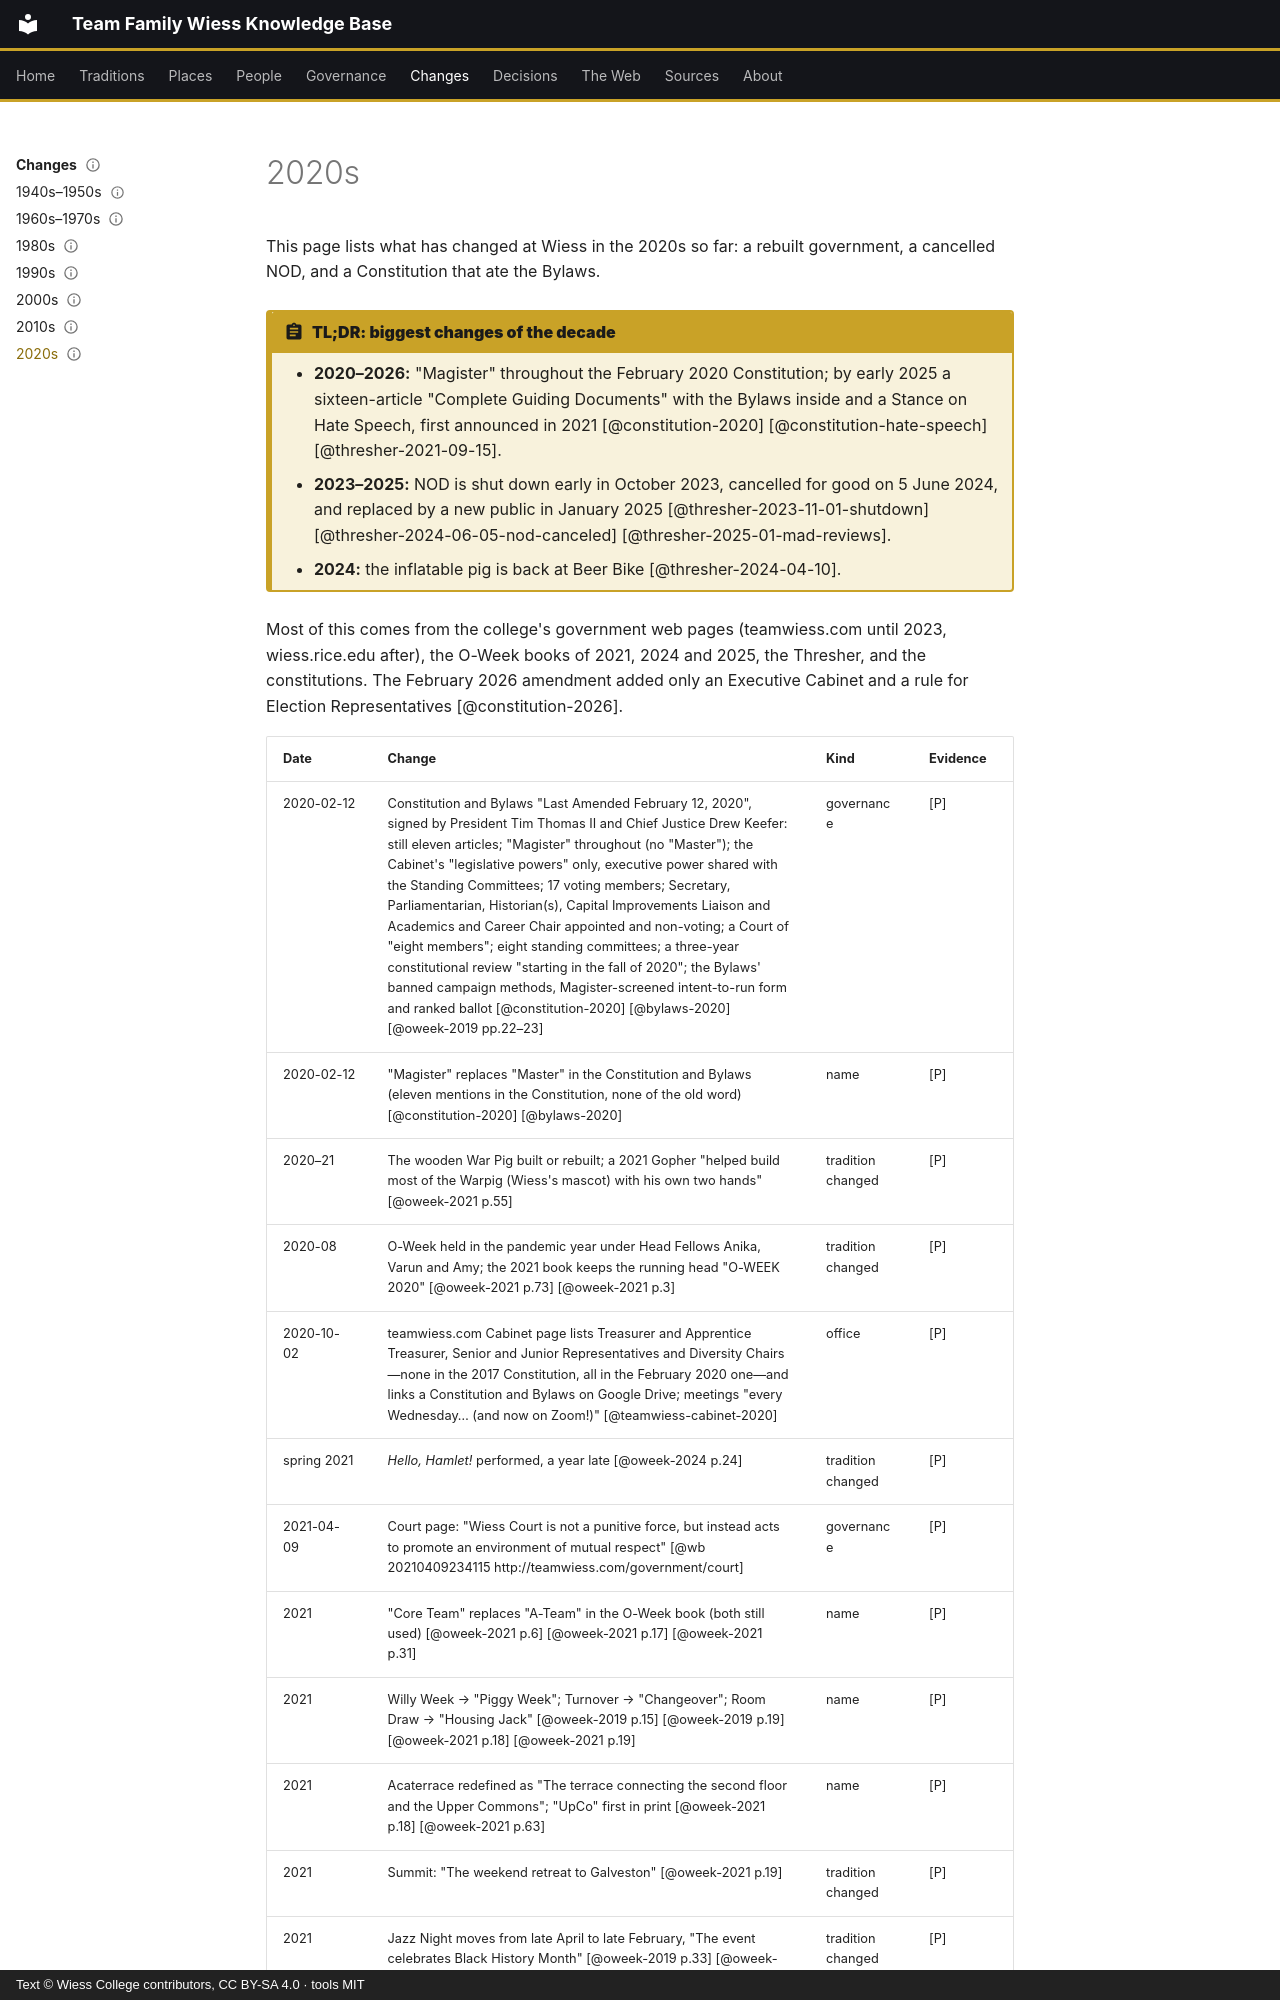

repository: Wiess-College/TFWKB · page: changes/2020s/index.html · generator: mkdocs · copyright: Text © Wiess College contributors, CC BY-SA 4.0 · tools MIT

---
title: 2020s
status: draft
last_reviewed: 2026-10-04
reviewed_by: unreviewed
---

# 2020s

This page lists what has changed at Wiess in the 2020s so far: a rebuilt government, a cancelled NOD, and a Constitution that ate the Bylaws.

!!! abstract "TL;DR: biggest changes of the decade"
    - **2020–2026:** "Magister" throughout the February 2020 Constitution; by early 2025 a sixteen-article "Complete Guiding Documents" with the Bylaws inside and a Stance on Hate Speech, first announced in 2021 [@constitution-2020] [@constitution-hate-speech] [@thresher-2021-09-15].
    - **2023–2025:** NOD is shut down early in October 2023, cancelled for good on 5 June 2024, and replaced by a new public in January 2025 [@thresher-2023-11-01-shutdown] [@thresher-2024-06-05-nod-canceled] [@thresher-2025-01-mad-reviews].
    - **2024:** the inflatable pig is back at Beer Bike [@thresher-2024-04-10].

Most of this comes from the college's government web pages (teamwiess.com until 2023, wiess.rice.edu after), the O-Week books of 2021, 2024 and 2025, the Thresher, and the constitutions. The February 2026 amendment added only an Executive Cabinet and a rule for Election Representatives [@constitution-2026].
